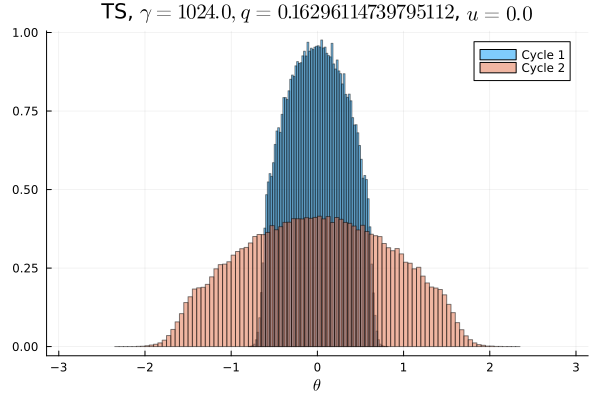

Source data for this figure (header and first rows):
Cycle 1, Cycle 2
0.0, 0.0
0.0, 0.0
0.0, 0.0
0.0, 0.0
0.0, 0.0
0.0, 0.0
0.0, 0.0
0.0, 0.0
0.0, 0.0
0.0, 0.0
0.0, 0.0
0.0, 0.0
0.0, 3.125e-6
0.0, 0.0
0.0, 6.25e-6
0.0, 6.25e-6
0.0, 2.5e-5
0.0, 5.0e-5
0.0, 0.00015
0.0, 0.0003062
0.0, 0.0005969
0.0, 0.001128
0.0, 0.002084
0.0, 0.003719
0.0, 0.005591
0.0, 0.008344
0.0, 0.009975
0.0, 0.01145
0.0, 0.01206
0.0, 0.01197
0.0, 0.0141
0.0, 0.01579
0.0, 0.01642
0.0, 0.01693
0.0, 0.01822
0.0, 0.01924
0.0, 0.01965
5.0e-5, 0.02056
0.0009438, 0.02209
0.008706, 0.02218
0.02717, 0.02277
0.03489, 0.02391
0.04237, 0.0233
0.04648, 0.02429
0.05053, 0.02503
0.0541, 0.02548
0.05648, 0.02544
0.05861, 0.02561
0.05969, 0.02577
0.05985, 0.02585
0.06047, 0.02586
0.05936, 0.02565
0.05875, 0.02548
0.05617, 0.02567
0.05368, 0.02511
0.05086, 0.02477
0.04665, 0.02475
0.04224, 0.02321
0.03503, 0.02406
0.02704, 0.02281
... 40 more rows
